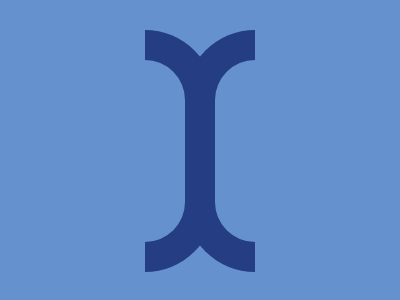

Reproduce this picture with HTML and CSS.

<p a><p b>
	<style>
	p{position:fixed;width:40;height:182;border:solid 30px#243D83;top:14}
	p[a],p[b],body{background:#6592CF}
	p[a]{border-left:0;border-radius:0 2in 2in 0;left:145}
	p[b]{border-right:0;border-radius:2in 0 0 2in;left:185}